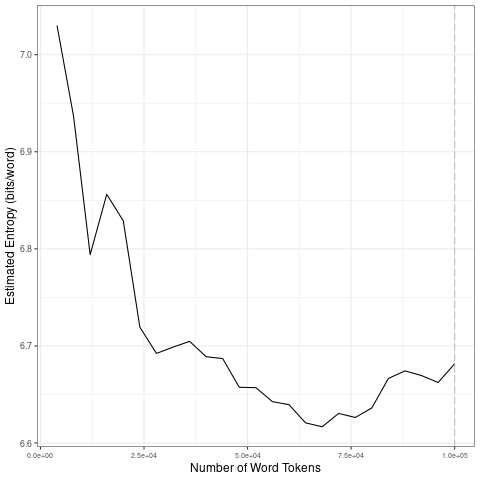

Values plotted in this chart, from the file beside it:
file, entropy.Corpus.Size, entropy.Entropy, sd.Corpus.Size, sd.SD
data/covid-clean/2020_by_en/2020-08-02_t…, 4000, 7.03, 20000, 0.09467
data/covid-clean/2020_by_en/2020-08-02_t…, 8000, 6.936, 40000, 0.012
data/covid-clean/2020_by_en/2020-08-02_t…, 12000, 6.794, 60000, 0.01879
data/covid-clean/2020_by_en/2020-08-02_t…, 16000, 6.856, 80000, 0.007677
data/covid-clean/2020_by_en/2020-08-02_t…, 20000, 6.829, 1e+05, 0.007441
data/covid-clean/2020_by_en/2020-08-02_t…, 24000, 6.719, 20000, 0.09467
data/covid-clean/2020_by_en/2020-08-02_t…, 28000, 6.692, 40000, 0.012
data/covid-clean/2020_by_en/2020-08-02_t…, 32000, 6.699, 60000, 0.01879
data/covid-clean/2020_by_en/2020-08-02_t…, 36000, 6.705, 80000, 0.007677
data/covid-clean/2020_by_en/2020-08-02_t…, 40000, 6.689, 1e+05, 0.007441
data/covid-clean/2020_by_en/2020-08-02_t…, 44000, 6.687, 20000, 0.09467
data/covid-clean/2020_by_en/2020-08-02_t…, 48000, 6.657, 40000, 0.012
data/covid-clean/2020_by_en/2020-08-02_t…, 52000, 6.657, 60000, 0.01879
data/covid-clean/2020_by_en/2020-08-02_t…, 56000, 6.643, 80000, 0.007677
data/covid-clean/2020_by_en/2020-08-02_t…, 60000, 6.639, 1e+05, 0.007441
data/covid-clean/2020_by_en/2020-08-02_t…, 64000, 6.621, 20000, 0.09467
data/covid-clean/2020_by_en/2020-08-02_t…, 68000, 6.617, 40000, 0.012
data/covid-clean/2020_by_en/2020-08-02_t…, 72000, 6.63, 60000, 0.01879
data/covid-clean/2020_by_en/2020-08-02_t…, 76000, 6.626, 80000, 0.007677
data/covid-clean/2020_by_en/2020-08-02_t…, 80000, 6.636, 1e+05, 0.007441
data/covid-clean/2020_by_en/2020-08-02_t…, 84000, 6.666, 20000, 0.09467
data/covid-clean/2020_by_en/2020-08-02_t…, 88000, 6.674, 40000, 0.012
data/covid-clean/2020_by_en/2020-08-02_t…, 92000, 6.669, 60000, 0.01879
data/covid-clean/2020_by_en/2020-08-02_t…, 96000, 6.662, 80000, 0.007677
data/covid-clean/2020_by_en/2020-08-02_t…, 1e+05, 6.682, 1e+05, 0.007441
